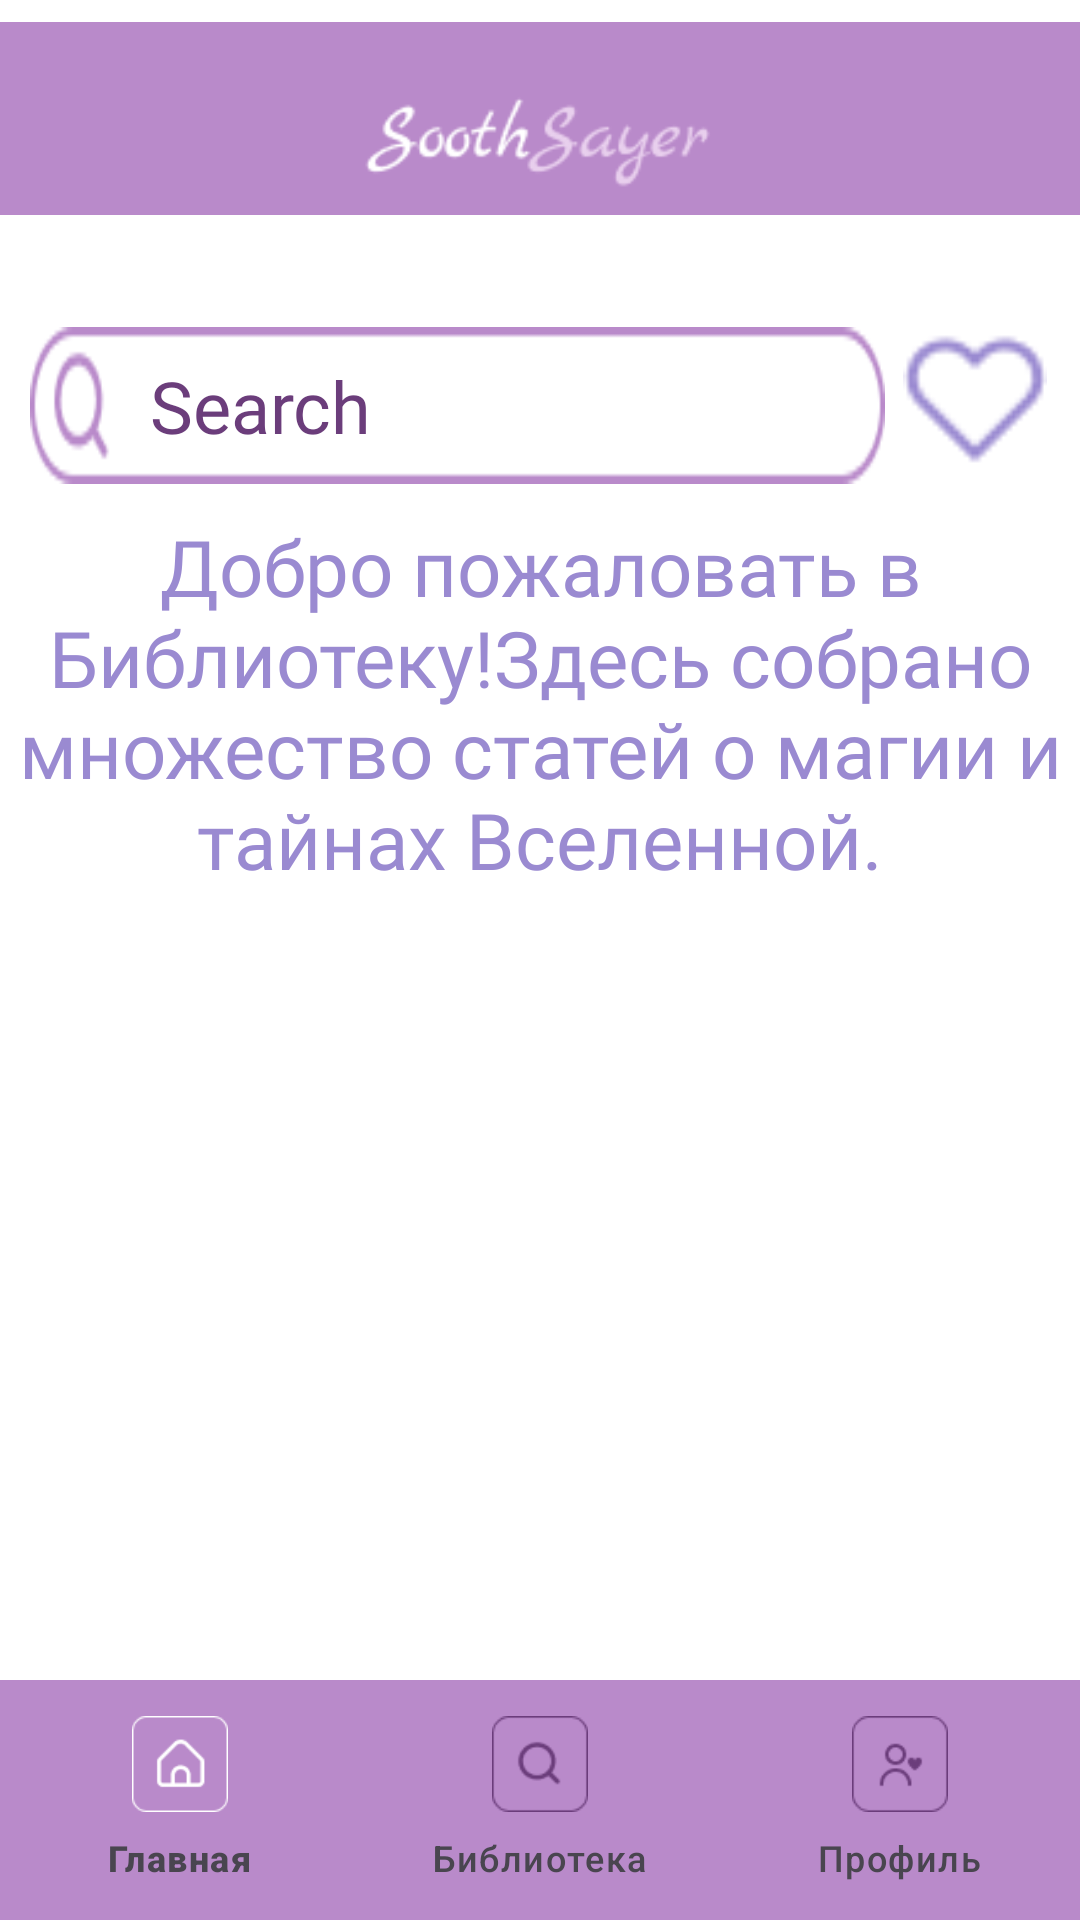

Reconstruct the res/layout file that produces this screen, plus the resources it refers to.
<!-- AndroidManifest.xml: application theme Theme.Soothsayer -->
<!-- res/layout/activity_library.xml -->
<?xml version="1.0" encoding="utf-8"?>
<LinearLayout xmlns:android="http://schemas.android.com/apk/res/android"
    xmlns:app="http://schemas.android.com/apk/res-auto"
    android:layout_width="match_parent"
    android:layout_height="match_parent"
    android:background="@color/white"
    android:orientation="vertical">

    <ImageView
        android:id="@+id/GBarT"
        android:layout_width="match_parent"
        android:layout_height="wrap_content"
        android:layout_gravity="center_horizontal"
        app:srcCompat="@drawable/g_bartop" />

    <LinearLayout
        android:layout_width="match_parent"
        android:layout_height="wrap_content"
        android:layout_marginTop="20dp"
        android:orientation="horizontal"
        android:padding="10dp">

        <EditText
            android:id="@+id/searchInput"
            android:layout_width="330dp"
            android:layout_height="wrap_content"
            android:layout_weight="1"
            android:background="@drawable/l_ic_search"
            android:fontFamily="@font/marckscriptregular"
            android:hint="@string/lTitle"
            android:padding="10dp"
            android:paddingStart="40dp"
            android:textColorHint="@color/text"
            android:textSize="24sp" />

        <ImageView
            android:id="@+id/btnFavorite"
            android:layout_width="50dp"
            android:layout_height="48dp"
            android:layout_marginStart="5dp"
            android:src="@drawable/l_ic_favorite" />
    </LinearLayout>

    <TextView
        android:id="@+id/LDiscription"
        android:layout_width="wrap_content"
        android:layout_height="wrap_content"
        android:layout_gravity="center_horizontal"
        android:fontFamily="@font/marckscriptregular"
        android:gravity="center"
        android:text="@string/l1"
        android:textColor="@color/blue"
        android:textSize="26sp" />


    <androidx.recyclerview.widget.RecyclerView
        android:id="@+id/recyclerView"
        android:layout_width="match_parent"
        android:layout_height="0dp"
        android:layout_weight="1"
        android:padding="10dp"
        android:clipToPadding="false" />


    <com.google.android.material.bottomnavigation.BottomNavigationView
        android:id="@+id/bottom_navigation"
        style="@style/NoRippleBottomNav"
        android:layout_width="match_parent"
        android:layout_height="wrap_content"
        android:layout_gravity="bottom"
        android:background="@color/fon"

        app:itemBackground="@android:color/transparent"
        app:itemIconSize="32dp"
        app:itemIconTint="@color/nav_icon_selector"

        app:itemTextColor="@color/nav_icon_selector"
        app:menu="@menu/bottom_nav_menu" />

</LinearLayout>
<!-- resources referenced by this layout -->
<resources>
  <color name="blue">#9A8AD1</color>
  <color name="fon">#B98ACA</color>
  <color name="text">#6B3D7B</color>
  <color name="white">#FFFFFFFF</color>
  <!-- drawable g_bartop: png bitmap (drawable, 3874 bytes) -->
  <!-- drawable l_ic_favorite: png bitmap (drawable, 710 bytes) -->
  <!-- drawable l_ic_search: png bitmap (drawable, 1797 bytes) -->
  <string name="l1"> Добро пожаловать в Библиотеку!Здесь собрано множество статей о магии и тайнах Вселенной.</string>
  <string name="lTitle">Search</string>
  <style name="NoRippleBottomNav" parent="Widget.Material3.BottomNavigationView">
          <item name="itemRippleColor">@android:color/transparent</item>
          <item name="itemActiveIndicatorStyle">@null</item>
      </style>
  <style name="Theme.Soothsayer" parent="Base.Theme.Soothsayer" />
  <style name="Base.Theme.Soothsayer" parent="Theme.Material3.DayNight.NoActionBar">
          
          
          <item name="windowNoTitle">true</item>
          <item name="android:windowFullscreen">true</item>
      </style>
</resources>
